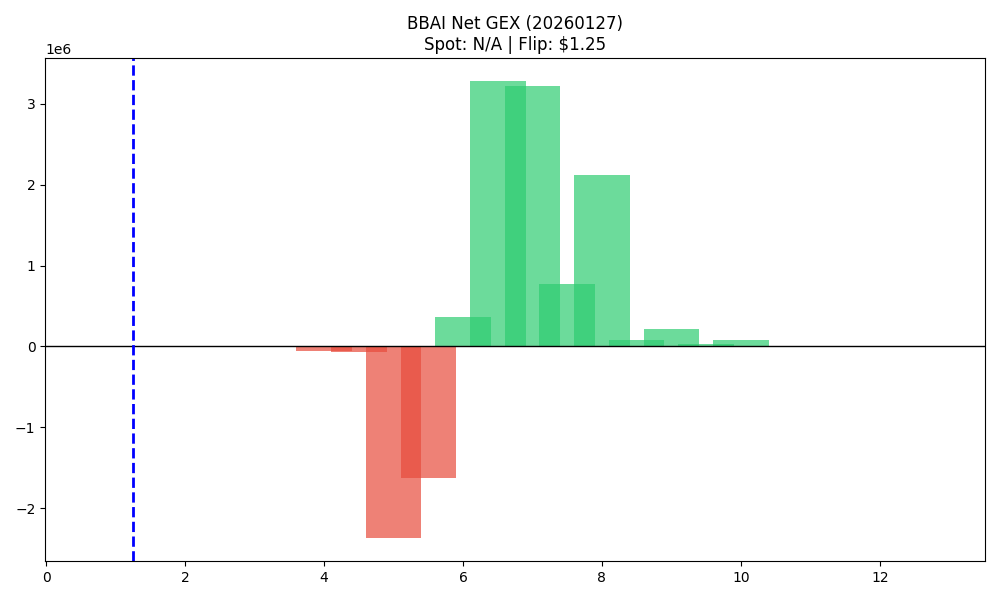

The data file committed next to this chart (first rows):
strike, call_gex, put_gex, call_dex, put_dex, net_greek_delta, net_gex
1.0, 0.0, 0.0, 5148, 0.0, 1.0, 0.0
1.5, 221.4, 46.9, 144930, -81.22, 0.8091, 174.5
2.0, 838, 195.6, 105163, -163, 0.7554, 642.4
2.5, 203.6, 406.7, 24317, -947.8, 0.5836, -203.1
3.0, 3207, 3112, 109524, -3457, 0.5025, 94.95
3.5, 1106, 746.5, 27560, -533.7, 0.5559, 359.2
4.0, 10243, 72241, 274418, -64364, 0.1896, -61998
4.5, 49823, 124783, 533213, -82860, 0.301, -74960
5.0, 348246, 2721190, 1186109, -1736724, -0.04644, -2372944
5.5, 3014607, 4639277, 5662363, -2961627, 0.1522, -1624670
6.0, 6096113, 5735620, 5589685, -7242164, -0.06437, 360493
6.5, 3773499, 492769, 2155510, -1297757, 0.06712, 3280729
7.0, 3550353, 334634, 2667305, -1203355, 0.08124, 3215718
7.5, 800829, 30143, 495294, -147623, 0.05719, 770685
8.0, 2149073, 27501, 1801308, -241121, 0.09143, 2121572
8.5, 84907, 996.4, 84107, -10520, 0.07377, 83911
9.0, 214661, 46.33, 153096, -24559, 0.04019, 214615
9.5, 34843, 31.46, 33440, -550.3, 0.07196, 34811
10.0, 80192, 49.76, 71763, -2656, 0.05102, 80142
10.5, 7639, 94.95, 20479, -7609, 0.138, 7544
11.0, 9871, 0.0, 20404, -7436, 0.08428, 9871
11.5, 0.0, 0.0, 0.0, 0.0, 0.0, 0.0
12.0, 3414, 0.0, 4308, 0.0, 0.06383, 3414
12.5, 22.31, 0.0, 24.6, 0.0, 0.043, 22.31
